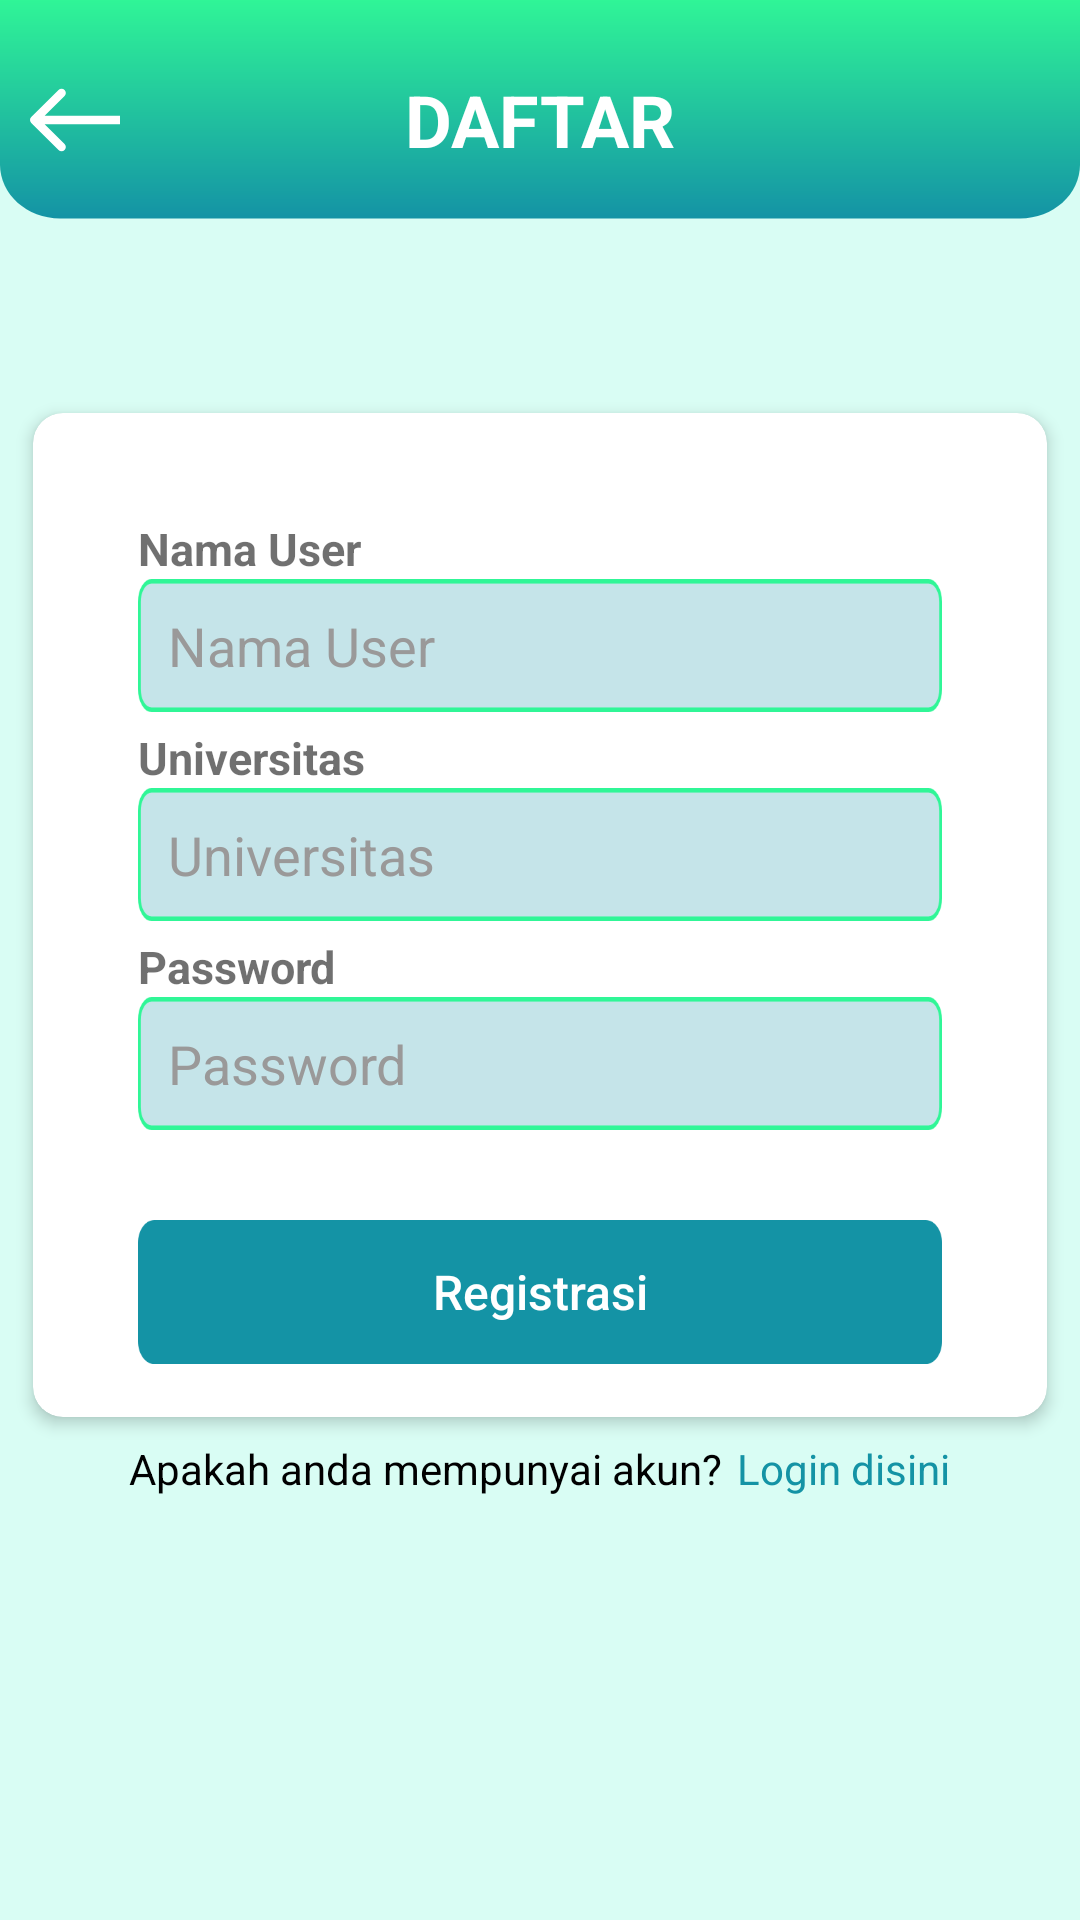

Here is an Android app screen rendered from its layout file. Give the layout XML and the strings, colors and styles it references.
<!-- AndroidManifest.xml: application theme Theme.Dailyder -->
<!-- res/layout/activity_registrasi.xml -->
<?xml version="1.0" encoding="utf-8"?>
<FrameLayout xmlns:android="http://schemas.android.com/apk/res/android"
    xmlns:app="http://schemas.android.com/apk/res-auto"
    xmlns:tools="http://schemas.android.com/tools"
    android:layout_width="match_parent"
    android:layout_height="match_parent"
    android:background="#d9fdf4"
    tools:context=".ui.activity.Registrasi">

    <androidx.constraintlayout.widget.ConstraintLayout
        android:layout_width="match_parent"
        android:layout_height="match_parent">

        <LinearLayout
            android:layout_width="match_parent"
            android:layout_height="match_parent"
            android:orientation="vertical">

            <LinearLayout
                android:layout_width="match_parent"
                android:layout_height="80dp"
                android:background="@drawable/rectangle_3"
                android:gravity="center"
                android:orientation="horizontal">

                <ImageView
                    android:id="@+id/backlogin"
                    android:layout_width="30dp"
                    android:layout_height="40dp"
                    android:layout_gravity="center"
                    android:layout_marginStart="10dp"
                    android:src="@drawable/arrow_1" />

                <TextView
                    android:layout_width="match_parent"
                    android:layout_height="wrap_content"
                    android:layout_marginEnd="40dp"
                    android:gravity="center"
                    android:text="DAFTAR"
                    android:textColor="#fff"
                    android:textSize="24dp"
                    android:textStyle="bold" />
            </LinearLayout>
            <androidx.core.widget.NestedScrollView
                android:layout_width="match_parent"
                android:layout_height="match_parent">
            <LinearLayout
                android:layout_width="match_parent"
                android:layout_height="match_parent"
                android:orientation="vertical">

                    <androidx.cardview.widget.CardView
                        android:layout_width="350dp"
                        android:layout_height="350dp"
                        android:layout_gravity="center"
                        android:layout_marginTop="50dp"
                        app:cardCornerRadius="10dp"
                        android:backgroundTint="@color/white"
                        app:cardElevation="3dp"
                        app:cardUseCompatPadding="true">

                        <LinearLayout
                            android:layout_width="match_parent"
                            android:layout_height="wrap_content"
                            android:layout_marginStart="35dp"
                            android:layout_marginTop="35dp"
                            android:layout_marginEnd="35dp"
                            android:orientation="vertical">


                            <TextView
                                android:layout_width="wrap_content"
                                android:layout_height="wrap_content"
                                android:text="Nama User"
                                android:textColor="#8F000000"
                                android:textSize="15dp"
                                android:textStyle="bold" />

                            <EditText
                                android:id="@+id/edt_user"
                                android:layout_width="match_parent"
                                android:layout_height="wrap_content"
                                android:background="@drawable/rectangle_4"
                                android:hint="Nama User"
                                android:textColorHint="#9A9999"
                                android:textColor="#000"
                                android:padding="10dp" />

                            <TextView
                                android:layout_width="wrap_content"
                                android:layout_height="wrap_content"
                                android:layout_marginTop="5dp"
                                android:text="Universitas"
                                android:textColor="#8F000000"
                                android:textSize="15dp"
                                android:textStyle="bold" />

                            <EditText
                                android:id="@+id/edt_universitas"
                                android:layout_width="match_parent"
                                android:layout_height="wrap_content"
                                android:background="@drawable/rectangle_4"
                                android:hint="Universitas"
                                android:textColorHint="#9A9999"
                                android:textColor="#000"
                                android:padding="10dp" />

                            <TextView
                                android:layout_width="wrap_content"
                                android:layout_height="wrap_content"
                                android:layout_marginTop="5dp"
                                android:text="Password"
                                android:textColor="#8F000000"
                                android:textSize="15dp"
                                android:textStyle="bold" />

                            <FrameLayout
                                android:layout_width="match_parent"
                                android:layout_height="wrap_content"
                                android:background="@drawable/rectangle_4"
                                android:padding="10dp">

                                <EditText
                                    android:id="@+id/edt_password"
                                    android:layout_width="200dp"
                                    android:layout_height="wrap_content"
                                    android:background="@drawable/baground_transparan"
                                    android:hint="Password"
                                    android:textColorHint="#9A9999"
                                    android:textColor="#000"
                                    android:inputType="textPassword" />

                                <ImageView
                                    android:id="@+id/mata"
                                    android:layout_width="wrap_content"
                                    android:layout_height="wrap_content"
                                    android:layout_gravity="end"
                                    android:src="@drawable/fi_eye_off" />
                            </FrameLayout>

                            <androidx.appcompat.widget.AppCompatButton
                                android:id="@+id/btn_registrasi"
                                android:layout_width="match_parent"
                                android:layout_height="wrap_content"
                                android:layout_marginTop="30dp"
                                android:background="@drawable/rectangle_6"
                                android:text="Registrasi"
                                android:textAllCaps="false"
                                android:textColor="#fff"
                                android:textSize="16dp" />
                        </LinearLayout>
                    </androidx.cardview.widget.CardView>
                    <LinearLayout
                        android:layout_width="match_parent"
                        android:layout_height="wrap_content"
                        android:gravity="center|bottom"
                        android:orientation="horizontal">

                        <TextView
                            android:layout_width="wrap_content"
                            android:layout_height="wrap_content"
                            android:text="Apakah anda mempunyai akun?"
                            android:textColor="#000" />

                        <TextView
                            android:id="@+id/tv_login"
                            android:layout_width="wrap_content"
                            android:layout_height="wrap_content"
                            android:layout_marginStart="5dp"
                            android:text="Login disini"
                            android:textColor="#1493A5" />
                    </LinearLayout>
            </LinearLayout>
        </androidx.core.widget.NestedScrollView>
        </LinearLayout>
    </androidx.constraintlayout.widget.ConstraintLayout>
</FrameLayout>
<!-- resources referenced by this layout -->
<resources>
  <!-- drawable arrow_1 (drawable) -->
  <vector xmlns:android="http://schemas.android.com/apk/res/android"
      android:width="21dp"
      android:height="16dp"
      android:viewportWidth="21"
      android:viewportHeight="16">
    <path
        android:pathData="M0.293,7.293C-0.098,7.683 -0.098,8.317 0.293,8.707L6.657,15.071C7.047,15.462 7.681,15.462 8.071,15.071C8.462,14.681 8.462,14.047 8.071,13.657L2.414,8L8.071,2.343C8.462,1.953 8.462,1.319 8.071,0.929C7.681,0.538 7.047,0.538 6.657,0.929L0.293,7.293ZM1,9H21V7H1V9Z"
        android:fillColor="#ffffff"/>
  </vector>
  <!-- drawable rectangle_3 (drawable) -->
  <vector xmlns:android="http://schemas.android.com/apk/res/android"
      xmlns:aapt="http://schemas.android.com/aapt"
      android:width="360dp"
      android:height="89dp"
      android:viewportWidth="360"
      android:viewportHeight="89">
    <path
        android:pathData="M0,-1H360V61C360,72.05 351.05,81 340,81H20C8.95,81 0,72.05 0,61V-1Z">
      <aapt:attr name="android:fillColor">
        <gradient 
            android:startX="180"
            android:startY="-1"
            android:endX="180"
            android:endY="81"
            android:type="linear">
          <item android:offset="0" android:color="#FF30F697"/>
          <item android:offset="1" android:color="#FF1493A5"/>
        </gradient>
      </aapt:attr>
    </path>
  </vector>
  <!-- drawable rectangle_4 (drawable) -->
  <vector xmlns:android="http://schemas.android.com/apk/res/android"
      android:width="296dp"
      android:height="29dp"
      android:viewportWidth="296"
      android:viewportHeight="29">
    <path
        android:strokeWidth="1"
        android:pathData="M5,0.5H291C293.48,0.5 295.5,2.51 295.5,5V24C295.5,26.49 293.48,28.5 291,28.5H5C2.51,28.5 0.5,26.49 0.5,24V5C0.5,2.51 2.51,0.5 5,0.5Z"
        android:fillColor="#1493A5"
        android:fillAlpha="0.25"
        android:strokeColor="#30F697"/>
  </vector>
  <!-- drawable rectangle_6 (drawable) -->
  <vector xmlns:android="http://schemas.android.com/apk/res/android"
      android:width="296dp"
      android:height="38dp"
      android:viewportWidth="296"
      android:viewportHeight="38">
    <path
        android:pathData="M0,6C0,2.69 2.69,0 6,0H290C293.31,0 296,2.69 296,6V32C296,35.31 293.31,38 290,38H6C2.69,38 0,35.31 0,32V6Z"
        android:fillColor="#1493A5"/>
  </vector>
  <style name="Theme.Dailyder" parent="Theme.MaterialComponents.DayNight.NoActionBar">
          
          <item name="colorPrimary">@color/purple_500</item>
          <item name="colorPrimaryVariant">@color/purple_700</item>
          <item name="colorOnPrimary">@color/white</item>
          
          <item name="colorSecondary">@color/teal_200</item>
          <item name="colorSecondaryVariant">@color/teal_700</item>
          <item name="colorOnSecondary">@color/black</item>
          
          <item name="android:statusBarColor">?attr/colorPrimaryVariant</item>
          
          <item name="android:windowFullscreen">true</item>
      </style>
  <!-- not gathered from this repository: default colours our renderer supplied (Android Studio template values) -->
  <color name="purple_500">#FF6200EE</color>
  <color name="purple_700">#FF3700B3</color>
  <color name="teal_200">#FF03DAC5</color>
  <color name="teal_700">#FF018786</color>
  <color name="black">#FF000000</color>
  <color name="white">#FFFFFFFF</color>
</resources>
